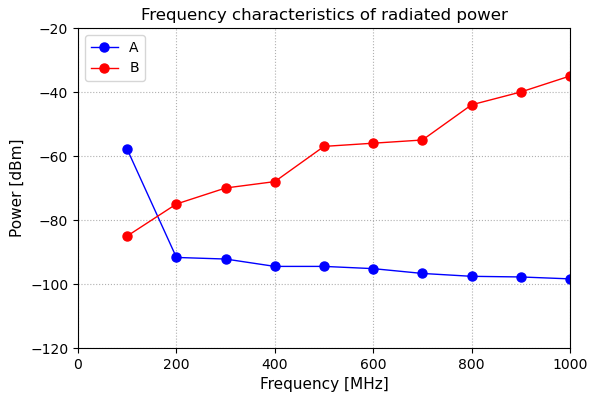

The file beside this chart, header and first rows:
Freq[GHz], A[dBm], B[dBm]
0.1, -57.9, -85
0.2, -91.7, -75
0.3, -92.2, -70
0.4, -94.5, -68
0.5, -94.5, -57
0.6, -95.2, -56
0.7, -96.7, -55
0.8, -97.6, -44
0.9, -97.8, -40
1, -98.4, -35
